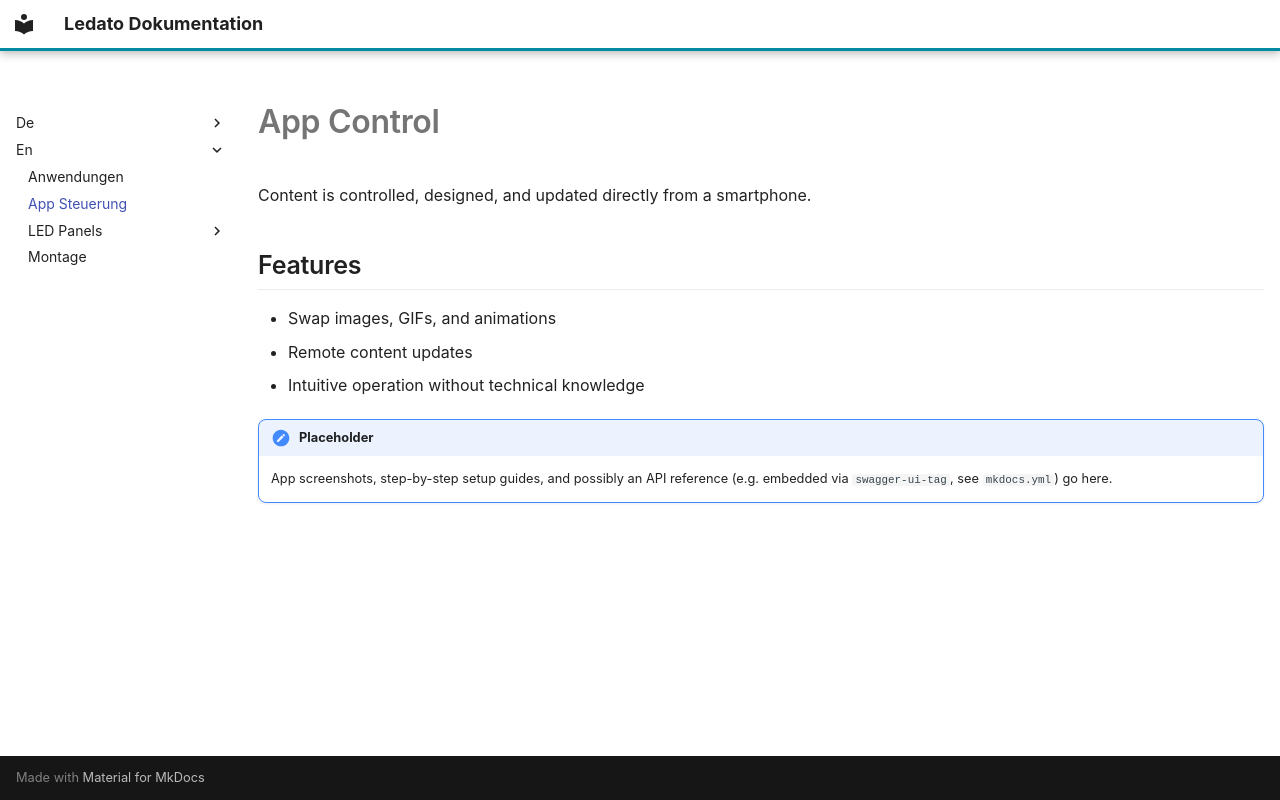

repository: traulfs/docs.ledato.de · page: en/App-Steuerung/index.html · generator: mkdocs

---
title: App Control
---

# App Control

Content is controlled, designed, and updated directly from a smartphone.

## Features

- Swap images, GIFs, and animations
- Remote content updates
- Intuitive operation without technical knowledge

!!! todo "Placeholder"
    App screenshots, step-by-step setup guides, and possibly an API reference (e.g. embedded via `swagger-ui-tag`, see `mkdocs.yml`) go here.
